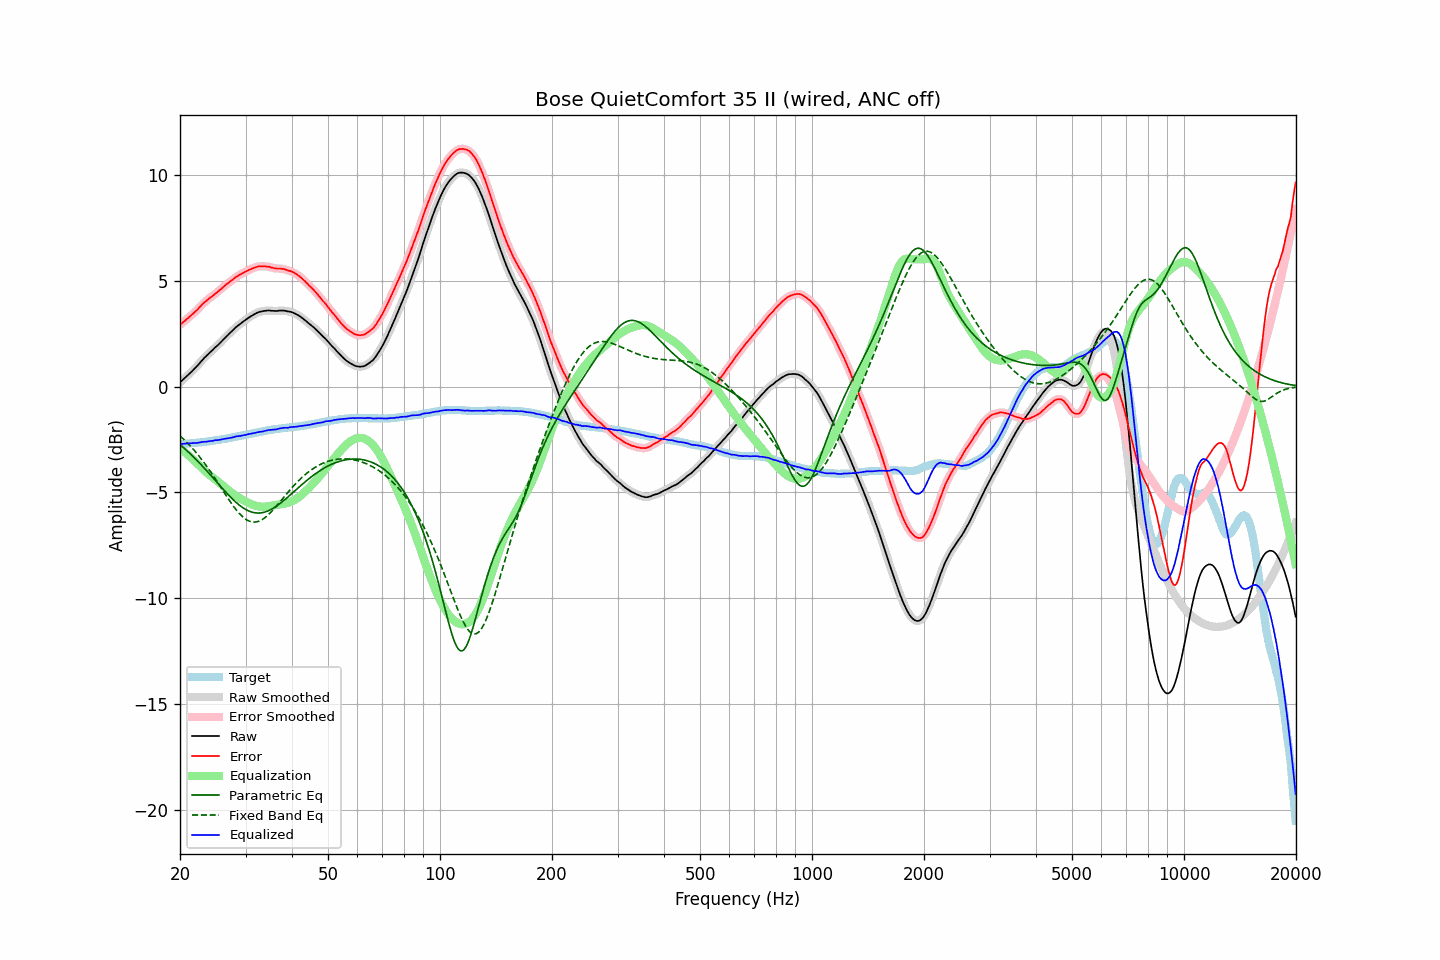

The table this chart was drawn from, first rows:
frequency, raw, error, smoothed, error_smoothed, equalization, parametric_eq, fixed_band_eq, equalized_raw, equalized_smoothed, target
20.00, 0.19, 2.91, 0.19, 2.91, -2.92, -2.74, -2.33, -2.72, -2.72, -2.72
20.20, 0.26, 2.98, 0.26, 2.98, -2.98, -2.81, -2.40, -2.71, -2.71, -2.72
20.40, 0.33, 3.04, 0.33, 3.04, -3.04, -2.87, -2.47, -2.70, -2.70, -2.71
20.61, 0.40, 3.10, 0.40, 3.10, -3.10, -2.94, -2.54, -2.70, -2.70, -2.70
20.81, 0.47, 3.17, 0.47, 3.17, -3.16, -3.01, -2.62, -2.69, -2.69, -2.70
21.02, 0.54, 3.23, 0.54, 3.23, -3.23, -3.08, -2.69, -2.68, -2.68, -2.69
21.23, 0.61, 3.30, 0.61, 3.30, -3.29, -3.15, -2.77, -2.68, -2.68, -2.69
21.44, 0.68, 3.36, 0.69, 3.36, -3.36, -3.22, -2.85, -2.68, -2.68, -2.68
21.66, 0.76, 3.43, 0.76, 3.43, -3.43, -3.29, -2.94, -2.67, -2.67, -2.67
21.87, 0.84, 3.50, 0.84, 3.50, -3.50, -3.37, -3.03, -2.67, -2.67, -2.67
22.09, 0.91, 3.57, 0.91, 3.57, -3.58, -3.44, -3.11, -2.66, -2.66, -2.66
22.31, 1.00, 3.64, 1.00, 3.65, -3.65, -3.52, -3.21, -2.66, -2.66, -2.65
22.54, 1.08, 3.73, 1.08, 3.73, -3.73, -3.60, -3.30, -2.65, -2.64, -2.65
22.76, 1.17, 3.81, 1.17, 3.81, -3.80, -3.68, -3.40, -2.63, -2.63, -2.64
22.99, 1.26, 3.89, 1.26, 3.89, -3.88, -3.76, -3.49, -2.62, -2.62, -2.63
23.22, 1.34, 3.96, 1.34, 3.96, -3.95, -3.84, -3.60, -2.61, -2.61, -2.62
23.45, 1.41, 4.02, 1.42, 4.02, -4.02, -3.92, -3.70, -2.61, -2.60, -2.61
23.69, 1.49, 4.09, 1.49, 4.09, -4.09, -4.01, -3.80, -2.59, -2.59, -2.60
23.92, 1.56, 4.15, 1.56, 4.15, -4.15, -4.09, -3.91, -2.58, -2.59, -2.59
24.16, 1.63, 4.21, 1.63, 4.21, -4.21, -4.18, -4.02, -2.57, -2.58, -2.58
24.40, 1.70, 4.26, 1.70, 4.27, -4.27, -4.26, -4.13, -2.57, -2.56, -2.57
24.65, 1.77, 4.32, 1.77, 4.32, -4.33, -4.35, -4.25, -2.55, -2.55, -2.55
24.89, 1.85, 4.39, 1.85, 4.38, -4.38, -4.43, -4.36, -2.53, -2.54, -2.54
25.14, 1.91, 4.44, 1.92, 4.44, -4.45, -4.52, -4.48, -2.53, -2.53, -2.53
25.39, 1.99, 4.50, 1.99, 4.50, -4.51, -4.61, -4.59, -2.52, -2.52, -2.52
25.65, 2.06, 4.57, 2.06, 4.57, -4.57, -4.69, -4.71, -2.51, -2.51, -2.51
25.91, 2.14, 4.63, 2.14, 4.63, -4.63, -4.78, -4.83, -2.49, -2.49, -2.49
26.16, 2.23, 4.70, 2.22, 4.70, -4.70, -4.86, -4.95, -2.47, -2.47, -2.48
26.43, 2.30, 4.77, 2.30, 4.76, -4.76, -4.94, -5.06, -2.46, -2.46, -2.47
26.69, 2.37, 4.83, 2.37, 4.83, -4.82, -5.03, -5.18, -2.45, -2.45, -2.46
26.96, 2.44, 4.88, 2.45, 4.89, -4.89, -5.11, -5.29, -2.44, -2.44, -2.44
27.23, 2.52, 4.95, 2.52, 4.94, -4.95, -5.19, -5.41, -2.43, -2.43, -2.43
27.50, 2.59, 5.00, 2.59, 5.00, -5.01, -5.26, -5.52, -2.41, -2.41, -2.41
27.77, 2.67, 5.06, 2.67, 5.06, -5.06, -5.34, -5.62, -2.40, -2.39, -2.40
28.05, 2.74, 5.12, 2.74, 5.12, -5.12, -5.41, -5.73, -2.37, -2.38, -2.38
28.33, 2.81, 5.18, 2.81, 5.18, -5.17, -5.48, -5.82, -2.35, -2.36, -2.37
28.62, 2.87, 5.22, 2.87, 5.22, -5.22, -5.54, -5.91, -2.34, -2.34, -2.35
28.90, 2.93, 5.27, 2.93, 5.27, -5.27, -5.60, -6.00, -2.33, -2.33, -2.34
29.19, 2.98, 5.30, 2.99, 5.31, -5.31, -5.66, -6.08, -2.33, -2.32, -2.32
29.48, 3.04, 5.35, 3.04, 5.35, -5.35, -5.71, -6.15, -2.31, -2.31, -2.31
29.78, 3.10, 5.39, 3.10, 5.39, -5.39, -5.76, -6.21, -2.29, -2.29, -2.29
30.08, 3.15, 5.43, 3.16, 5.43, -5.43, -5.81, -6.27, -2.28, -2.27, -2.28
30.38, 3.21, 5.47, 3.21, 5.47, -5.47, -5.85, -6.31, -2.26, -2.26, -2.26
30.68, 3.26, 5.51, 3.26, 5.51, -5.51, -5.88, -6.35, -2.24, -2.24, -2.25
30.99, 3.31, 5.54, 3.31, 5.54, -5.54, -5.91, -6.37, -2.23, -2.23, -2.23
31.30, 3.35, 5.57, 3.36, 5.57, -5.57, -5.93, -6.39, -2.22, -2.22, -2.22
31.61, 3.40, 5.60, 3.40, 5.60, -5.60, -5.95, -6.40, -2.20, -2.20, -2.20
31.93, 3.44, 5.63, 3.44, 5.63, -5.63, -5.96, -6.39, -2.18, -2.18, -2.19
32.24, 3.48, 5.65, 3.48, 5.65, -5.64, -5.97, -6.38, -2.16, -2.16, -2.17
32.57, 3.51, 5.67, 3.51, 5.67, -5.66, -5.97, -6.36, -2.15, -2.15, -2.16
32.89, 3.53, 5.67, 3.53, 5.67, -5.67, -5.97, -6.32, -2.14, -2.14, -2.14
33.22, 3.54, 5.67, 3.55, 5.67, -5.67, -5.96, -6.28, -2.13, -2.13, -2.13
33.55, 3.56, 5.67, 3.56, 5.67, -5.67, -5.94, -6.24, -2.11, -2.11, -2.11
33.89, 3.57, 5.67, 3.58, 5.67, -5.67, -5.92, -6.18, -2.10, -2.09, -2.10
34.23, 3.58, 5.66, 3.59, 5.67, -5.66, -5.89, -6.12, -2.07, -2.07, -2.08
34.57, 3.59, 5.66, 3.59, 5.65, -5.65, -5.86, -6.05, -2.05, -2.06, -2.07
34.92, 3.58, 5.64, 3.59, 5.64, -5.63, -5.83, -5.98, -2.05, -2.05, -2.06
35.27, 3.57, 5.61, 3.58, 5.62, -5.62, -5.79, -5.90, -2.04, -2.04, -2.04
35.62, 3.57, 5.60, 3.57, 5.60, -5.61, -5.75, -5.82, -2.03, -2.04, -2.03
35.97, 3.56, 5.58, 3.57, 5.58, -5.59, -5.70, -5.73, -2.03, -2.03, -2.02
... 635 more rows
